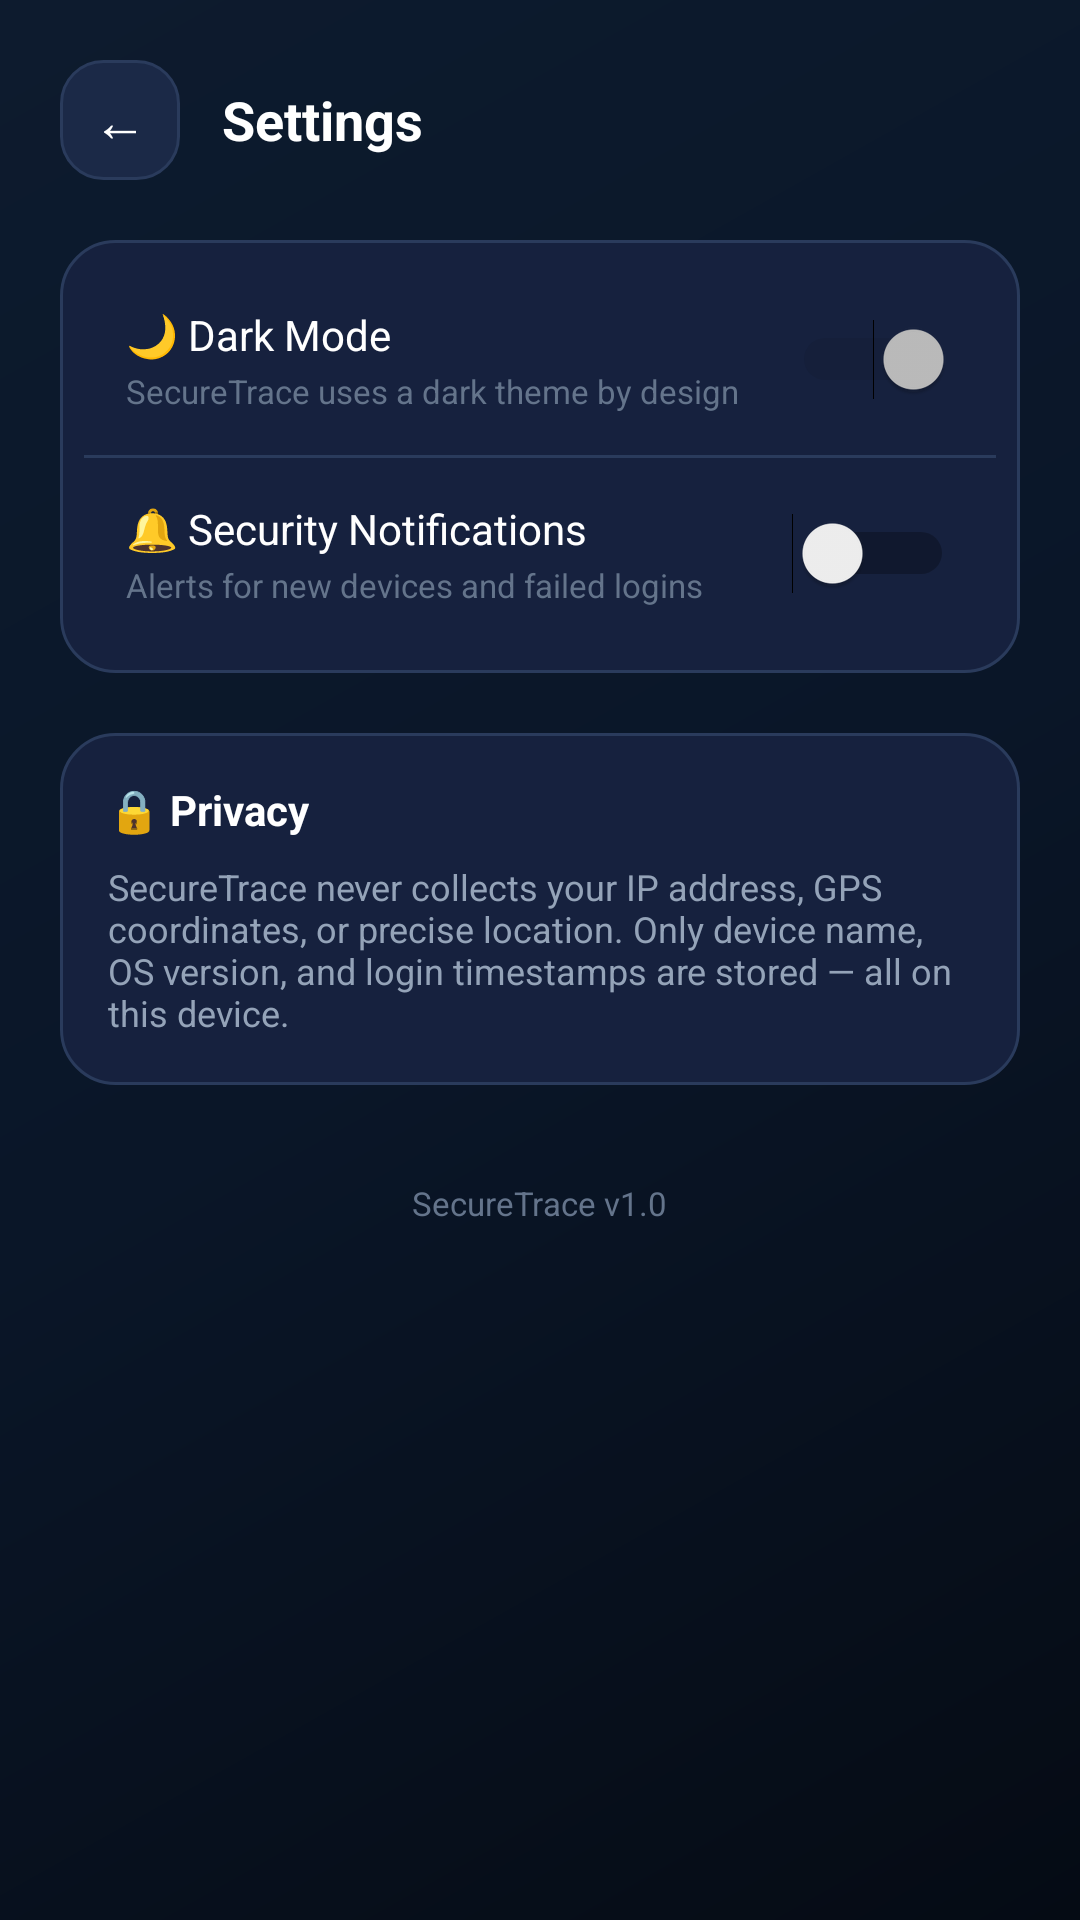

The Android layout XML behind this screen, and the referenced resources:
<!-- AndroidManifest.xml: application theme Theme.SecureTrace -->
<!-- res/layout/activity_settings.xml -->
<?xml version="1.0" encoding="utf-8"?>
<LinearLayout xmlns:android="http://schemas.android.com/apk/res/android"
    android:layout_width="match_parent"
    android:layout_height="match_parent"
    android:background="@drawable/bg_screen_gradient"
    android:orientation="vertical">

    <LinearLayout
        android:layout_width="match_parent"
        android:layout_height="wrap_content"
        android:orientation="horizontal"
        android:padding="20dp"
        android:gravity="center_vertical">

        <TextView
            android:id="@+id/btnBack"
            android:layout_width="40dp"
            android:layout_height="40dp"
            android:background="@drawable/bg_glass_card_light"
            android:gravity="center"
            android:text="←"
            android:textColor="@color/text_primary"
            android:textSize="18sp"/>

        <TextView
            android:layout_width="0dp"
            android:layout_height="wrap_content"
            android:layout_marginStart="14dp"
            android:layout_weight="1"
            android:text="Settings"
            android:textColor="@color/text_primary"
            android:textSize="18sp"
            android:textStyle="bold"/>

    </LinearLayout>

    <LinearLayout
        android:layout_width="match_parent"
        android:layout_height="wrap_content"
        android:layout_marginHorizontal="20dp"
        android:background="@drawable/bg_glass_card"
        android:orientation="vertical"
        android:padding="8dp">

        <LinearLayout
            android:layout_width="match_parent"
            android:layout_height="wrap_content"
            android:orientation="horizontal"
            android:padding="14dp"
            android:gravity="center_vertical">

            <LinearLayout
                android:layout_width="0dp"
                android:layout_height="wrap_content"
                android:layout_weight="1"
                android:orientation="vertical">

                <TextView
                    android:layout_width="wrap_content"
                    android:layout_height="wrap_content"
                    android:text="🌙 Dark Mode"
                    android:textColor="@color/text_primary"
                    android:textSize="14sp"/>

                <TextView
                    android:layout_width="wrap_content"
                    android:layout_height="wrap_content"
                    android:layout_marginTop="2dp"
                    android:text="SecureTrace uses a dark theme by design"
                    android:textColor="@color/text_muted"
                    android:textSize="11sp"/>

            </LinearLayout>

            <Switch
                android:id="@+id/switchDarkMode"
                android:layout_width="wrap_content"
                android:layout_height="wrap_content"
                android:checked="true"
                android:enabled="false"/>

        </LinearLayout>

        <View
            android:layout_width="match_parent"
            android:layout_height="1dp"
            android:background="@color/card_border"/>

        <LinearLayout
            android:layout_width="match_parent"
            android:layout_height="wrap_content"
            android:orientation="horizontal"
            android:padding="14dp"
            android:gravity="center_vertical">

            <LinearLayout
                android:layout_width="0dp"
                android:layout_height="wrap_content"
                android:layout_weight="1"
                android:orientation="vertical">

                <TextView
                    android:layout_width="wrap_content"
                    android:layout_height="wrap_content"
                    android:text="🔔 Security Notifications"
                    android:textColor="@color/text_primary"
                    android:textSize="14sp"/>

                <TextView
                    android:layout_width="wrap_content"
                    android:layout_height="wrap_content"
                    android:layout_marginTop="2dp"
                    android:text="Alerts for new devices and failed logins"
                    android:textColor="@color/text_muted"
                    android:textSize="11sp"/>

            </LinearLayout>

            <Switch
                android:id="@+id/switchNotifications"
                android:layout_width="wrap_content"
                android:layout_height="wrap_content"/>

        </LinearLayout>

    </LinearLayout>

    <LinearLayout
        android:layout_width="match_parent"
        android:layout_height="wrap_content"
        android:layout_margin="20dp"
        android:background="@drawable/bg_glass_card"
        android:orientation="vertical"
        android:padding="16dp">

        <TextView
            android:layout_width="wrap_content"
            android:layout_height="wrap_content"
            android:text="🔒 Privacy"
            android:textColor="@color/text_primary"
            android:textSize="14sp"
            android:textStyle="bold"/>

        <TextView
            android:layout_width="wrap_content"
            android:layout_height="wrap_content"
            android:layout_marginTop="8dp"
            android:text="SecureTrace never collects your IP address, GPS coordinates, or precise location. Only device name, OS version, and login timestamps are stored — all on this device."
            android:textColor="@color/text_secondary"
            android:textSize="12sp"/>

    </LinearLayout>

    <TextView
        android:layout_width="wrap_content"
        android:layout_height="wrap_content"
        android:layout_gravity="center"
        android:layout_marginTop="12dp"
        android:text="SecureTrace v1.0"
        android:textColor="@color/text_muted"
        android:textSize="11sp"/>

</LinearLayout>
<!-- resources referenced by this layout -->
<resources>
  <color name="card_border">#2A3B5C</color>
  <color name="text_muted">#64748B</color>
  <color name="text_primary">#FFFFFF</color>
  <color name="text_secondary">#94A3B8</color>
  <!-- drawable bg_glass_card (drawable) -->
  <?xml version="1.0" encoding="utf-8"?>
  <shape xmlns:android="http://schemas.android.com/apk/res/android">
      <solid android:color="@color/card_glass"/>
      <stroke android:width="1dp" android:color="@color/card_border"/>
      <corners android:radius="18dp"/>
  </shape>
  <!-- drawable bg_glass_card_light (drawable) -->
  <?xml version="1.0" encoding="utf-8"?>
  <shape xmlns:android="http://schemas.android.com/apk/res/android">
      <solid android:color="@color/card_glass_light"/>
      <stroke android:width="1dp" android:color="@color/card_border"/>
      <corners android:radius="14dp"/>
  </shape>
  <!-- drawable bg_screen_gradient (drawable) -->
  <?xml version="1.0" encoding="utf-8"?>
  <shape xmlns:android="http://schemas.android.com/apk/res/android" android:shape="rectangle">
      <gradient
          android:startColor="#050B14"
          android:centerColor="#0A1628"
          android:endColor="#0D1B2E"
          android:angle="135"/>
  </shape>
  <style name="Theme.SecureTrace" parent="Theme.MaterialComponents.DayNight.NoActionBar">
          <item name="colorPrimary">@color/accent_cyan</item>
          <item name="colorPrimaryDark">@color/bg_header</item>
          <item name="colorAccent">@color/accent_blue</item>
          <item name="android:windowBackground">@color/bg_dark</item>
          <item name="android:statusBarColor">@color/bg_dark</item>
      </style>
  <color name="card_glass">#16213E</color>
  <color name="card_glass_light">#1B2947</color>
  <color name="accent_cyan">#00D9FF</color>
  <color name="bg_header">#0D1B2E</color>
  <color name="accent_blue">#3B82F6</color>
  <color name="bg_dark">#050B14</color>
</resources>
